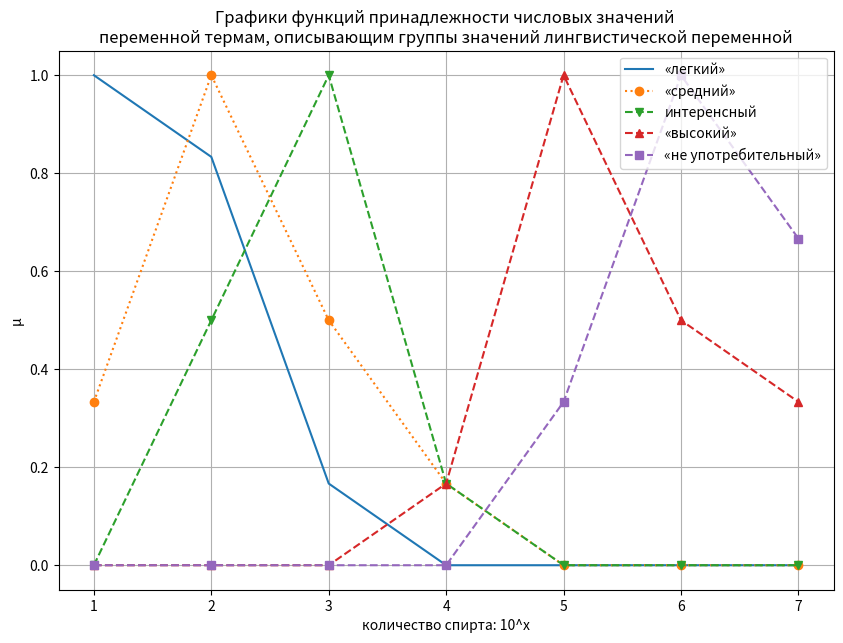

Recreate this plot in Python.
import matplotlib.pyplot as plt
fig1 = plt.figure(figsize=(10, 7))
plot = fig1.add_subplot()
values = [1, 2, 3, 4, 5, 6, 7]
very_short = [1, 5/6, 1/6, 0, 0, 0, 0]
short = [2/6, 1, 3/6, 1/6, 0, 0, 0]
average = [0, 3/6, 1, 1/6, 0, 0, 0]
high = [0, 0, 0, 1/6, 1, 3/6, 2/6]
very_high = [0, 0, 0, 0, 2/6, 1, 4/6]

def expert_opinion(feature):
    if feature == 'легкий':
        return 1
    elif feature == '':
        return 2
    elif feature == '':
        return 3
    elif feature == '':
        return 4
    elif feature == '':
        return 5
    return None

plot.plot(values, very_short, label = "«легкий»")
plot.plot(values, short, ":", label="«средний»", marker="o")
plot.plot(values, average, "--", label="интеренсный", marker="v")
plot.plot(values, high, "--", label="«высокий»", marker="^")
plot.plot(values, very_high, "--", label="«не употребительный»", marker="s")

plt.legend()
plt.grid()
plt.title("Графики функций принадлежности числовых значений \nпеременной термам, описывающим группы значений лингвистической переменной")
plt.ylabel("μ")
plt.xlabel("количество спирта: 10^x")

plt.show()